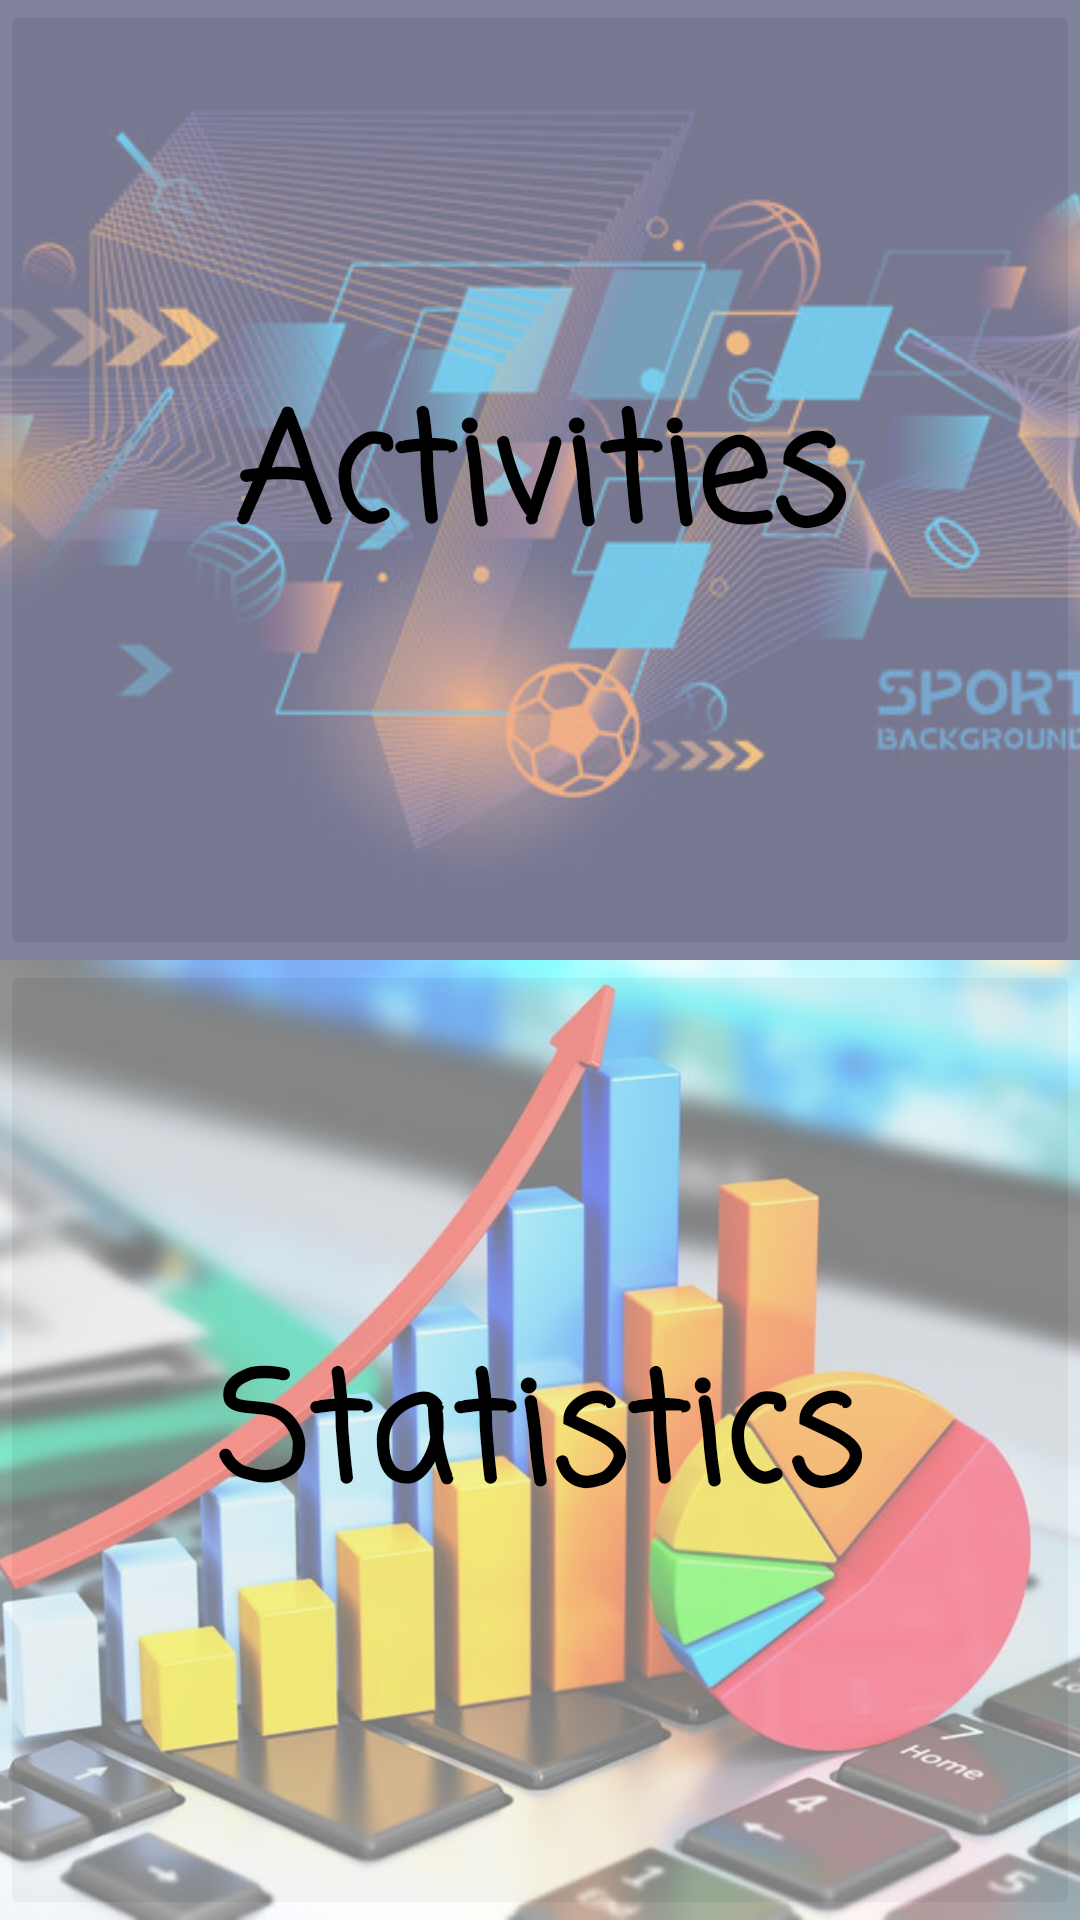

The Android layout XML behind this screen, and the referenced resources:
<!-- AndroidManifest.xml: application theme Theme.Edzesch -->
<!-- res/layout/activity_menu.xml -->
<LinearLayout xmlns:android="http://schemas.android.com/apk/res/android"
    xmlns:tools="http://schemas.android.com/tools"
    android:layout_width="match_parent"
    android:layout_height="match_parent"
    android:orientation="vertical"
    android:weightSum="2"
    tools:context=".MenuActivity">

    <FrameLayout
        android:layout_width="match_parent"
        android:layout_height="0dp"
        android:layout_weight="1">

        <ImageButton
            android:id="@+id/btnActivities"
            android:layout_width="match_parent"
            android:layout_height="match_parent"
            android:gravity="center"
            android:padding="0dp"
            android:scaleType="centerCrop"
            android:src="@drawable/activities2"
            android:alpha=".5" />

        <TextView
            android:layout_width="wrap_content"
            android:layout_height="wrap_content"
            android:layout_gravity="center"
            android:fontFamily="casual"
            android:text="@string/activities"
            android:textStyle="bold"
            android:textColor="#000"
            android:textSize="50sp" />

    </FrameLayout>

    <FrameLayout
        android:layout_width="match_parent"
        android:layout_height="0dp"
        android:layout_weight="1">

        <ImageButton
            android:id="@+id/btnStatistics"
            android:layout_width="match_parent"
            android:layout_height="match_parent"
            android:gravity="center"
            android:padding="0dp"
            android:scaleType="centerCrop"
            android:src="@drawable/statistics"
            android:alpha=".5" />

        <TextView
            android:layout_width="wrap_content"
            android:layout_height="wrap_content"
            android:layout_gravity="center"
            android:fontFamily="casual"
            android:text="@string/statistics"
            android:textStyle="bold"
            android:textColor="#000"
            android:textSize="50sp" />

    </FrameLayout>

</LinearLayout>
<!-- resources referenced by this layout -->
<resources>
  <!-- drawable activities2: jpg bitmap (drawable, 56997 bytes) -->
  <!-- drawable statistics: jpg bitmap (drawable, 67007 bytes) -->
  <string name="activities">Activities</string>
  <string name="statistics">Statistics</string>
  <style name="Theme.Edzesch" parent="Theme.MaterialComponents.DayNight.DarkActionBar">
          
          <item name="colorPrimary">@color/purple_500</item>
          <item name="colorPrimaryVariant">@color/purple_700</item>
          <item name="colorOnPrimary">@color/white</item>
          
          <item name="colorSecondary">@color/teal_200</item>
          <item name="colorSecondaryVariant">@color/teal_700</item>
          <item name="colorOnSecondary">@color/black</item>
          
          <item name="android:statusBarColor" tools:targetApi="l">?attr/colorPrimaryVariant</item>
          
          <item name="windowActionBar">false</item>
          <item name="windowNoTitle">true</item>
      </style>
  <!-- not gathered from this repository: default colours our renderer supplied (Android Studio template values) -->
  <color name="purple_500">#FF6200EE</color>
  <color name="purple_700">#FF3700B3</color>
  <color name="teal_200">#FF03DAC5</color>
  <color name="teal_700">#FF018786</color>
  <color name="black">#FF000000</color>
  <color name="white">#FFFFFFFF</color>
</resources>
